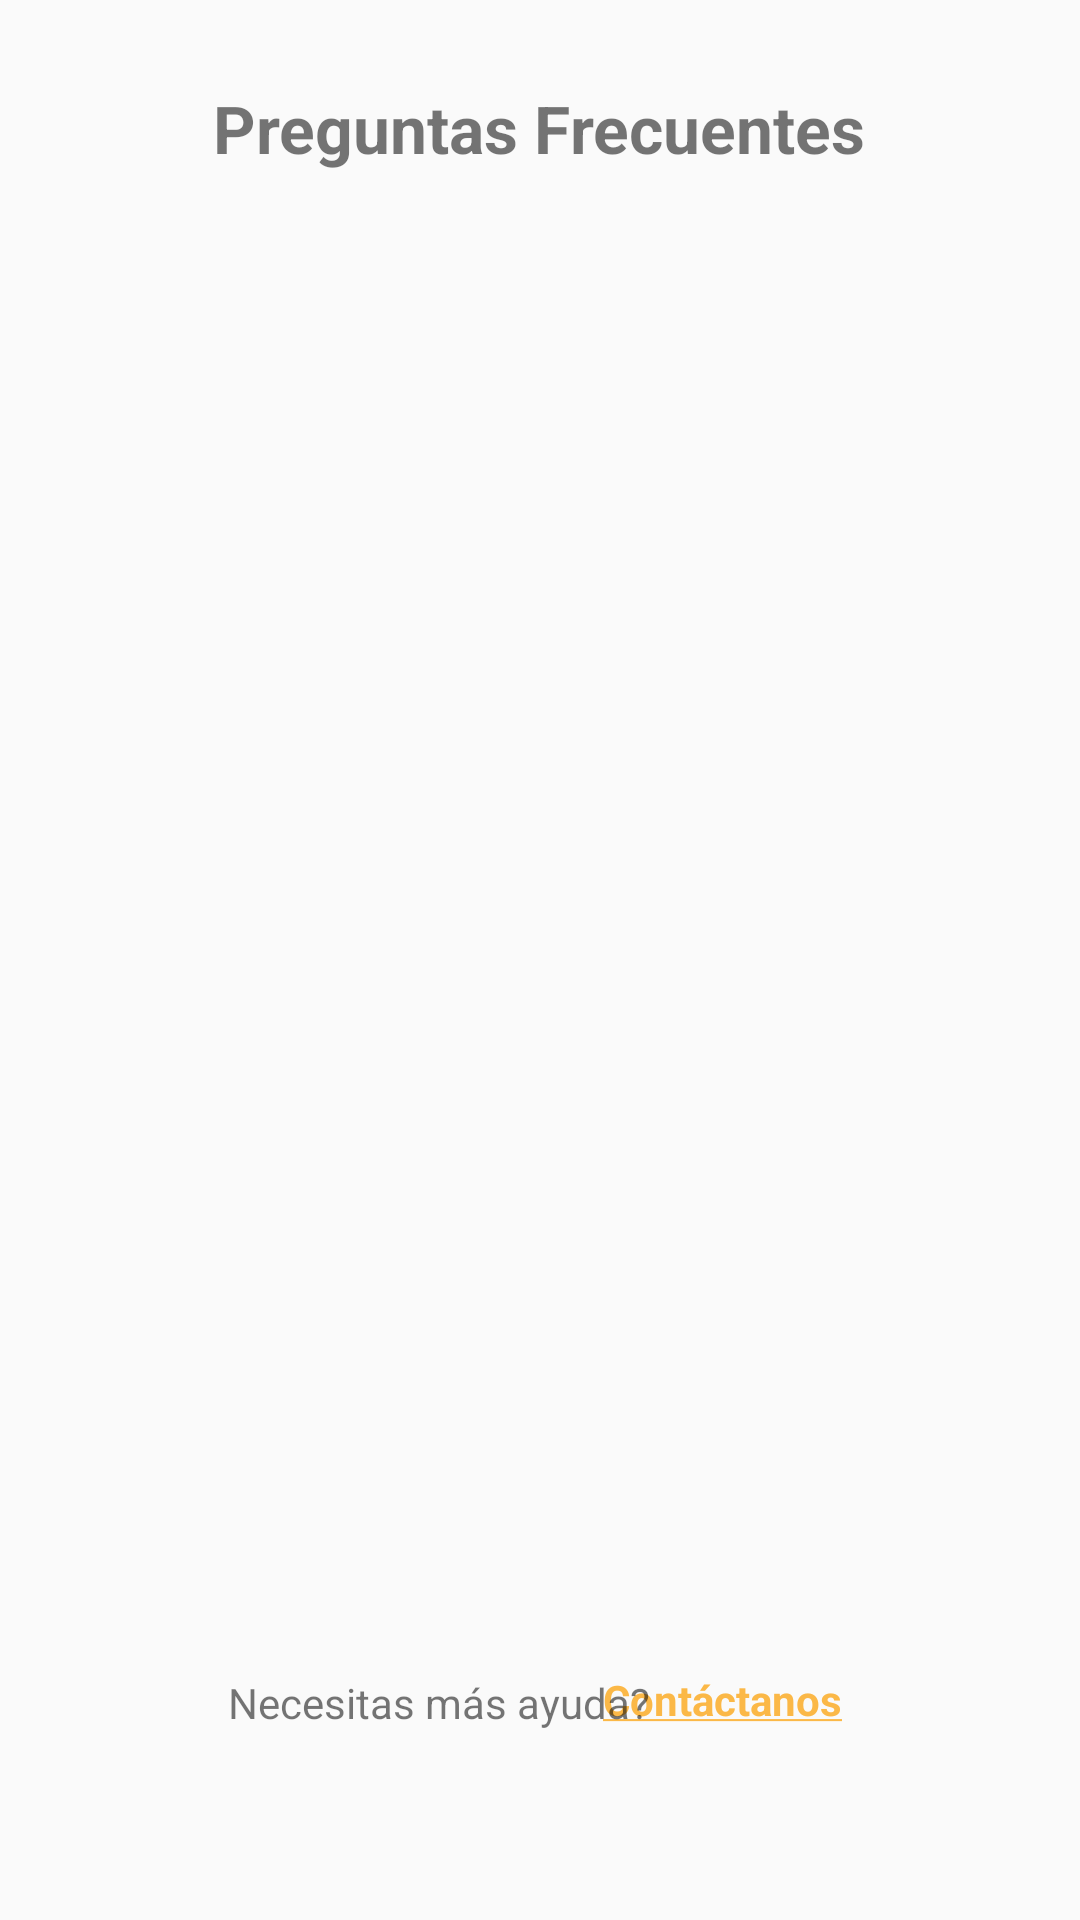

Reconstruct the res/layout file that produces this screen, plus the resources it refers to.
<!-- AndroidManifest.xml: application theme Theme.PetCareAvance -->
<!-- res/layout/fragment_soporte.xml -->
<?xml version="1.0" encoding="utf-8"?>

<androidx.constraintlayout.widget.ConstraintLayout xmlns:android="http://schemas.android.com/apk/res/android"
    xmlns:app="http://schemas.android.com/apk/res-auto"
    xmlns:tools="http://schemas.android.com/tools"
    android:layout_width="match_parent"
    android:layout_height="match_parent"
    tools:context=".MainActivity">

    <TextView
        android:id="@+id/tvContact"
        android:layout_width="86dp"
        android:layout_height="23dp"
        android:layout_marginBottom="60dp"
        android:onClick="avanzar"
        android:text="@string/underline_text"
        android:textColor="#FBB847"
        android:textStyle="bold"
        app:layout_constraintBottom_toBottomOf="parent"
        app:layout_constraintEnd_toEndOf="parent"
        app:layout_constraintHorizontal_bias="0.733"
        app:layout_constraintStart_toStartOf="parent" />

    <TextView
        android:id="@+id/textView49"
        android:layout_width="152dp"
        android:layout_height="22dp"
        android:layout_marginStart="76dp"
        android:layout_marginBottom="60dp"
        android:text="Necesitas más ayuda?"
        app:layout_constraintBottom_toBottomOf="parent"
        app:layout_constraintStart_toStartOf="parent"/>

    <TextView
        android:id="@+id/tvFAQTitle"
        android:layout_width="wrap_content"
        android:layout_height="wrap_content"
        android:layout_marginTop="28dp"
        android:text="Preguntas Frecuentes"
        android:textSize="22sp"
        android:textStyle="bold"
        app:layout_constraintEnd_toEndOf="parent"
        app:layout_constraintHorizontal_bias="0.497"
        app:layout_constraintStart_toStartOf="parent"
        app:layout_constraintTop_toTopOf="parent" />

    <androidx.recyclerview.widget.RecyclerView
        android:id="@+id/rvFAQs"
        android:layout_width="0dp"
        android:layout_height="0dp"
        app:layout_constraintEnd_toEndOf="parent"
        app:layout_constraintStart_toStartOf="parent"
        app:layout_constraintTop_toBottomOf="@id/tvFAQTitle"
        app:layout_constraintBottom_toTopOf="@id/tvContact"/>

</androidx.constraintlayout.widget.ConstraintLayout>
<!-- resources referenced by this layout -->
<resources>
  <string name="underline_text"><u>Contáctanos</u></string>
  <style name="Theme.PetCareAvance" parent="Base.Theme.PetCareAvance" />
  <style name="Base.Theme.PetCareAvance" parent="Theme.AppCompat.Light.NoActionBar">
          
          
      </style>
</resources>
